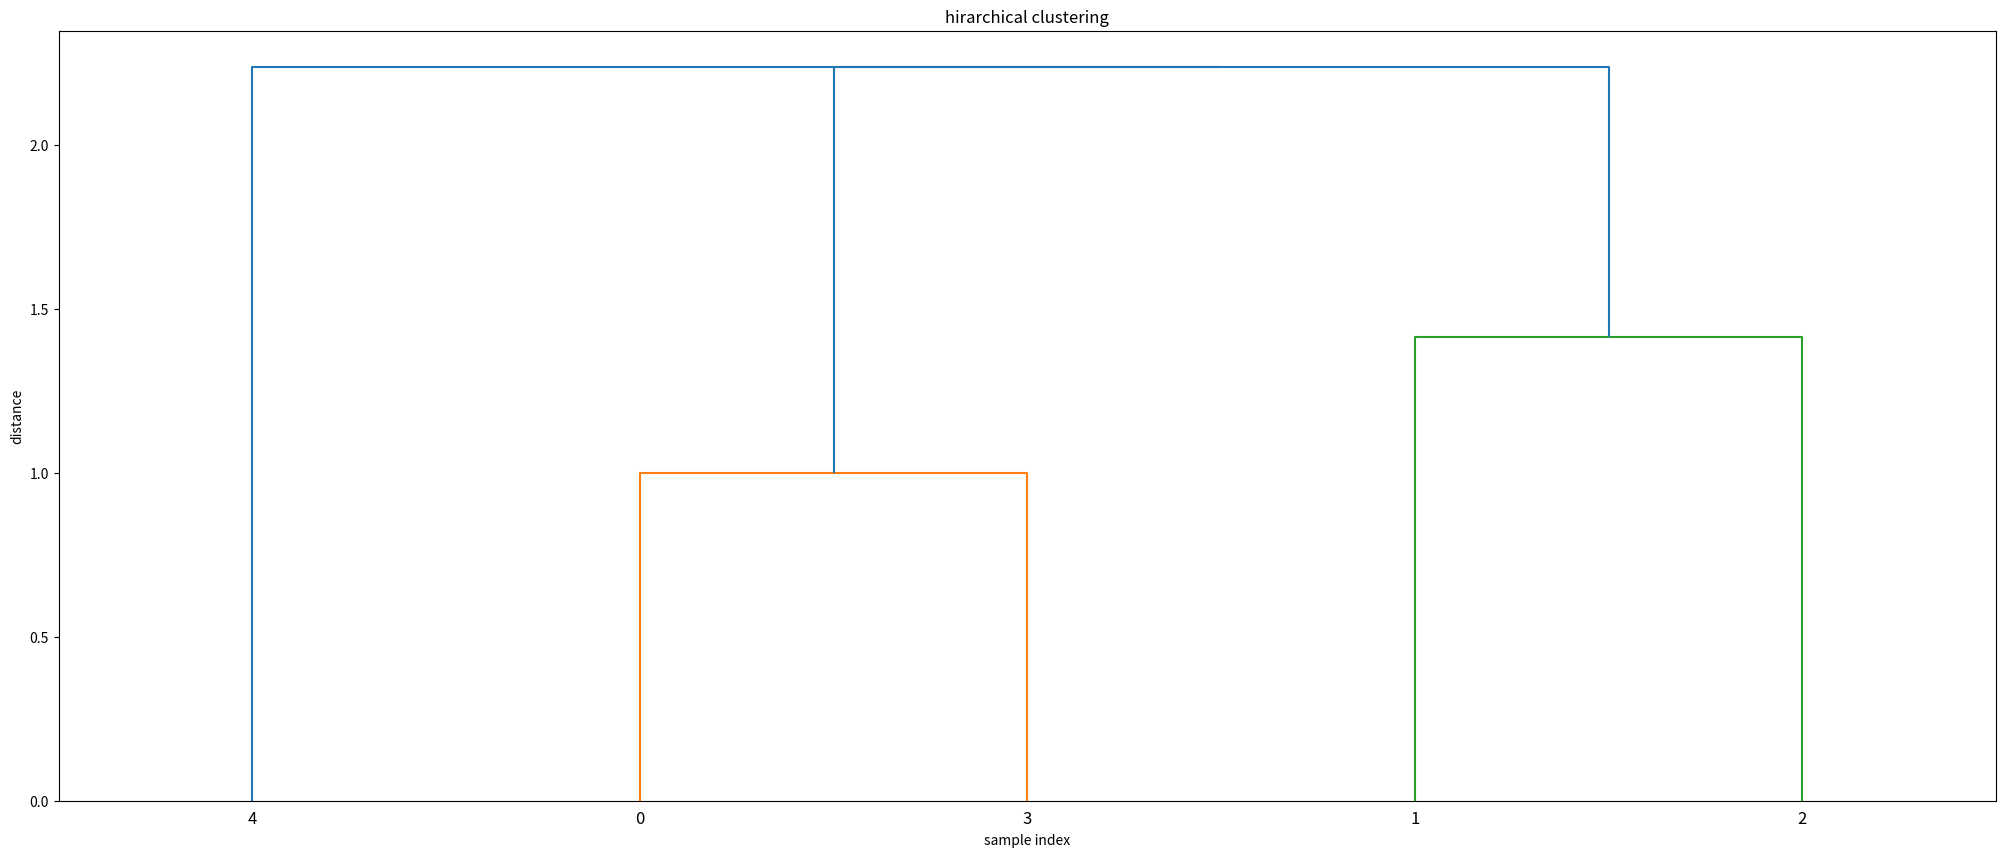

Python code for this plot:
import numpy as np
import scipy.cluster.hierarchy as sch
import scipy.spatial.distance as scd
import matplotlib.pyplot as plt

np.set_printoptions(precision=5,suppress=True)
X=np.array([[2,3],[4,2],[5,1],[2,4],[6,3]])
#print(X.shape)
#plt.scatter(X[:,0],X[:,1])
#plt.show()
Z=sch.linkage(X,'single')
c, coph_dists=sch.cophenet(Z,scd.pdist(X))
print(c,coph_dists)
print(Z[0],Z[1],Z[2],Z[3],Z[-1:,2])
plt.figure(figsize=(25,10))
plt.title('hirarchical clustering')
plt.xlabel('sample index')
plt.ylabel('distance')
sch.dendrogram(
	Z,
	leaf_rotation=0.,
	leaf_font_size=12
)
plt.show()

